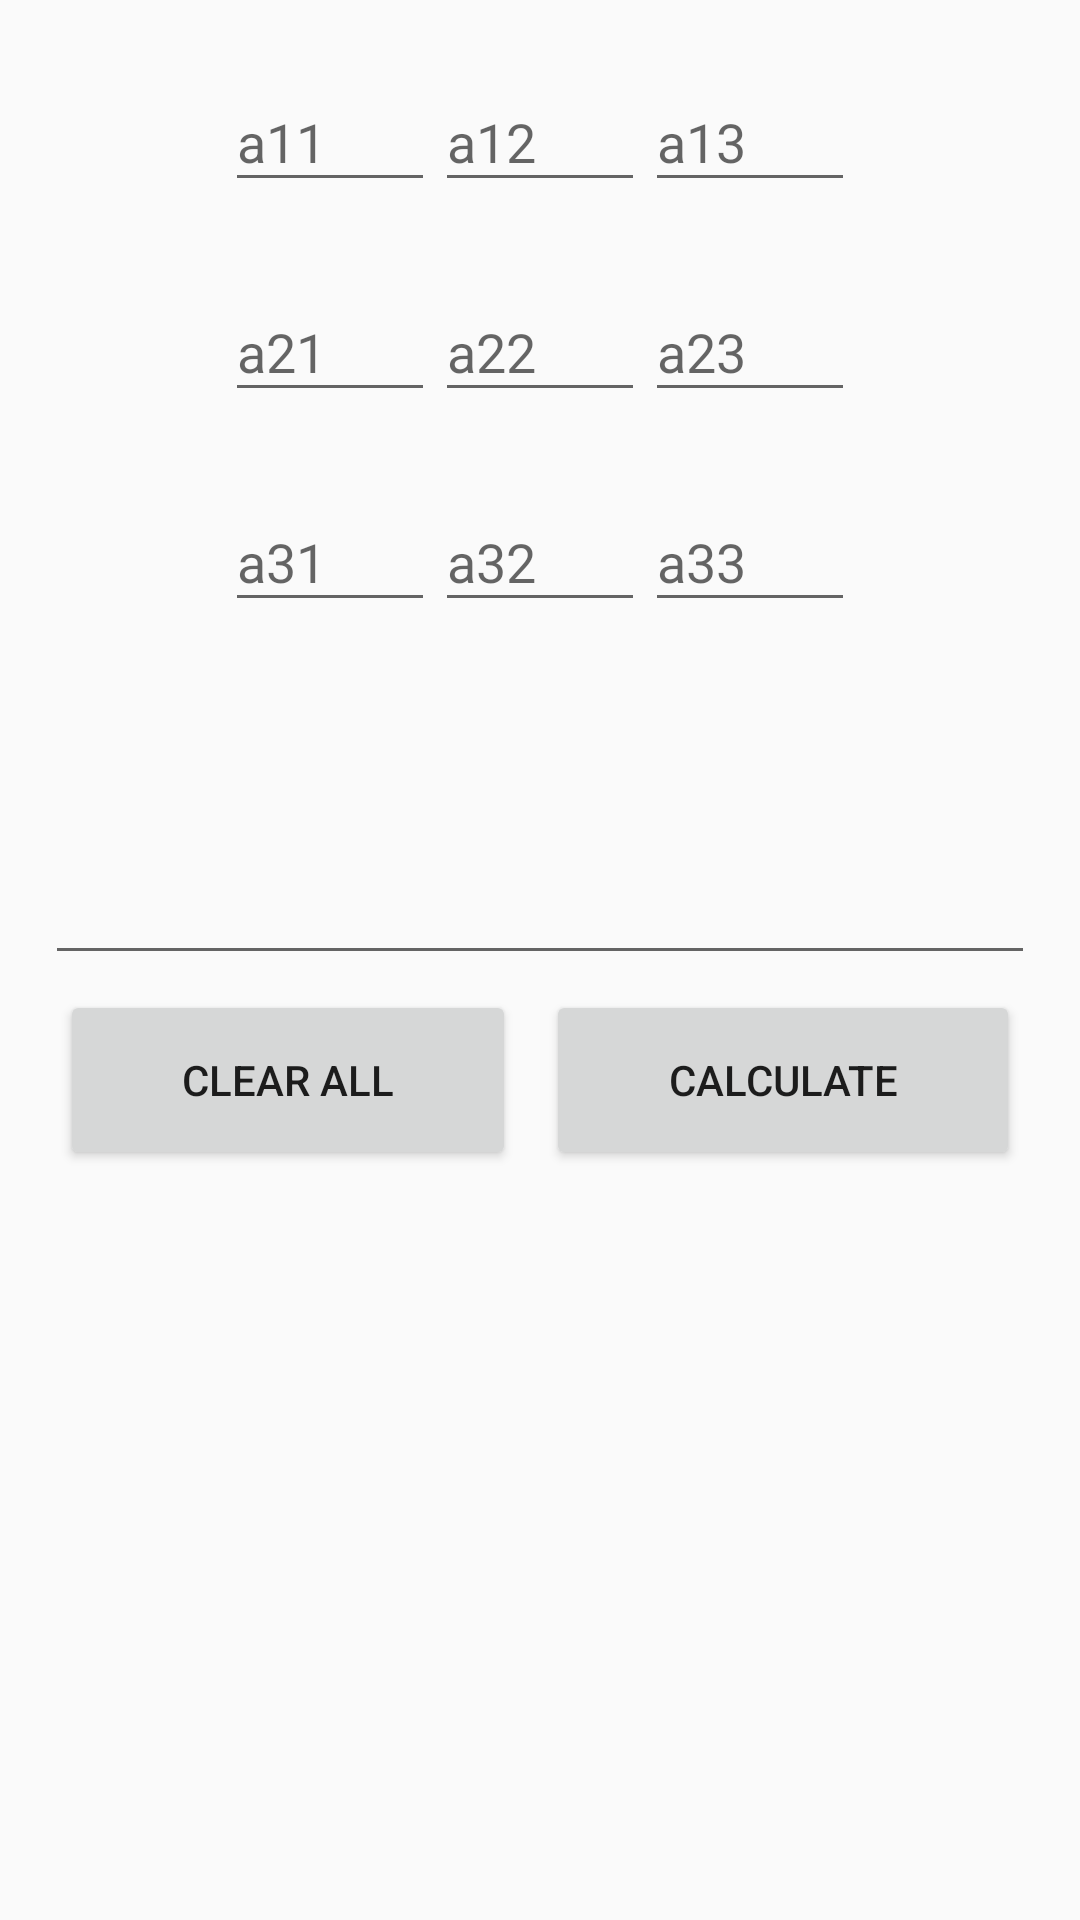

Android layout source for this screen:
<!-- AndroidManifest.xml: application theme AppTheme -->
<!-- res/layout/activity_main_old.xml -->
<?xml version="1.0" encoding="utf-8"?>
<androidx.constraintlayout.widget.ConstraintLayout xmlns:android="http://schemas.android.com/apk/res/android"
    xmlns:app="http://schemas.android.com/apk/res-auto"
    xmlns:tools="http://schemas.android.com/tools"
    android:layout_width="match_parent"
    android:layout_height="match_parent"
    tools:context=".MainActivity_old">

    <LinearLayout
        android:layout_width="0dp"
        android:layout_height="0dp"
        android:layout_margin="15dp"
        android:orientation="vertical"
        app:layout_constraintBottom_toBottomOf="parent"
        app:layout_constraintEnd_toEndOf="parent"
        app:layout_constraintStart_toStartOf="parent"
        app:layout_constraintTop_toTopOf="parent">

        <TableLayout
            android:layout_width="wrap_content"
            android:layout_height="wrap_content"
            android:layout_gravity="center">

            <TableRow
                android:layout_width="match_parent"
                android:layout_height="match_parent"
                android:gravity="center">

                <com.google.android.material.textfield.TextInputLayout
                    android:layout_width="70dp"
                    android:layout_height="70dp">

                    <com.google.android.material.textfield.TextInputEditText
                        android:id="@+id/a11"
                        android:layout_width="match_parent"
                        android:layout_height="wrap_content"
                        android:hint="a11" />
                </com.google.android.material.textfield.TextInputLayout>

                <com.google.android.material.textfield.TextInputLayout
                    android:layout_width="70dp"
                    android:layout_height="70dp">

                    <com.google.android.material.textfield.TextInputEditText
                        android:id="@+id/a12"
                        android:layout_width="match_parent"
                        android:layout_height="wrap_content"
                        android:hint="a12" />
                </com.google.android.material.textfield.TextInputLayout>

                <com.google.android.material.textfield.TextInputLayout
                    android:layout_width="70dp"
                    android:layout_height="70dp">

                    <com.google.android.material.textfield.TextInputEditText
                        android:id="@+id/a13"
                        android:layout_width="match_parent"
                        android:layout_height="wrap_content"
                        android:hint="a13" />
                </com.google.android.material.textfield.TextInputLayout>

            </TableRow>

            <TableRow
                android:layout_width="match_parent"
                android:layout_height="match_parent"
                android:gravity="center">

                <com.google.android.material.textfield.TextInputLayout
                    android:layout_width="70dp"
                    android:layout_height="70dp">

                    <com.google.android.material.textfield.TextInputEditText
                        android:id="@+id/a21"
                        android:layout_width="match_parent"
                        android:layout_height="wrap_content"
                        android:hint="a21" />
                </com.google.android.material.textfield.TextInputLayout>

                <com.google.android.material.textfield.TextInputLayout
                    android:layout_width="70dp"
                    android:layout_height="70dp">

                    <com.google.android.material.textfield.TextInputEditText
                        android:id="@+id/a22"
                        android:layout_width="match_parent"
                        android:layout_height="wrap_content"
                        android:hint="a22" />
                </com.google.android.material.textfield.TextInputLayout>

                <com.google.android.material.textfield.TextInputLayout
                    android:layout_width="70dp"
                    android:layout_height="70dp">

                    <com.google.android.material.textfield.TextInputEditText
                        android:id="@+id/a23"
                        android:layout_width="match_parent"
                        android:layout_height="wrap_content"
                        android:hint="a23" />
                </com.google.android.material.textfield.TextInputLayout>
            </TableRow>

            <TableRow
                android:layout_width="match_parent"
                android:layout_height="match_parent"
                android:gravity="center">

                <com.google.android.material.textfield.TextInputLayout
                    android:layout_width="70dp"
                    android:layout_height="70dp">

                    <com.google.android.material.textfield.TextInputEditText
                        android:id="@+id/a31"
                        android:layout_width="match_parent"
                        android:layout_height="wrap_content"
                        android:hint="a31" />
                </com.google.android.material.textfield.TextInputLayout>

                <com.google.android.material.textfield.TextInputLayout
                    android:layout_width="70dp"
                    android:layout_height="70dp">

                    <com.google.android.material.textfield.TextInputEditText
                        android:id="@+id/a32"
                        android:layout_width="match_parent"
                        android:layout_height="wrap_content"
                        android:hint="a32" />
                </com.google.android.material.textfield.TextInputLayout>

                <com.google.android.material.textfield.TextInputLayout
                    android:layout_width="70dp"
                    android:layout_height="70dp">

                    <com.google.android.material.textfield.TextInputEditText
                        android:id="@+id/a33"
                        android:layout_width="match_parent"
                        android:layout_height="wrap_content"
                        android:hint="a33" />
                </com.google.android.material.textfield.TextInputLayout>
            </TableRow>

        </TableLayout>

        <EditText
            android:id="@+id/result"
            android:layout_width="match_parent"
            android:layout_height="100dp"
            android:ems="10"
            android:gravity="start|top"
            android:inputType="textMultiLine" />

        <LinearLayout
            android:layout_width="match_parent"
            android:layout_height="70dp"
            android:orientation="horizontal">

            <Button
                android:id="@+id/clearAllButton"
                android:layout_width="wrap_content"
                android:layout_height="match_parent"
                android:layout_margin="5dp"
                android:layout_weight="1"
                android:text="clear all" />

            <Button
                android:id="@+id/calculateButton"
                android:layout_width="wrap_content"
                android:layout_height="match_parent"
                android:layout_margin="5dp"
                android:layout_weight="1"
                android:text="calculate" />
        </LinearLayout>

    </LinearLayout>

</androidx.constraintlayout.widget.ConstraintLayout>
<!-- resources referenced by this layout -->
<resources>
  <style name="AppTheme" parent="Theme.AppCompat.DayNight.NoActionBar">
          
          <item name="colorPrimary">@color/buttonCalcNormal</item>
          <item name="colorPrimaryDark">@color/colorPrimaryDark</item>
          <item name="colorAccent">@color/colorAccent</item>
      </style>
  <color name="buttonCalcNormal">#4257CC</color>
  <color name="colorPrimaryDark">@color/bg</color>
  <color name="colorAccent">#FF9E37</color>
  <color name="bg">#FFFFFF</color>
</resources>
